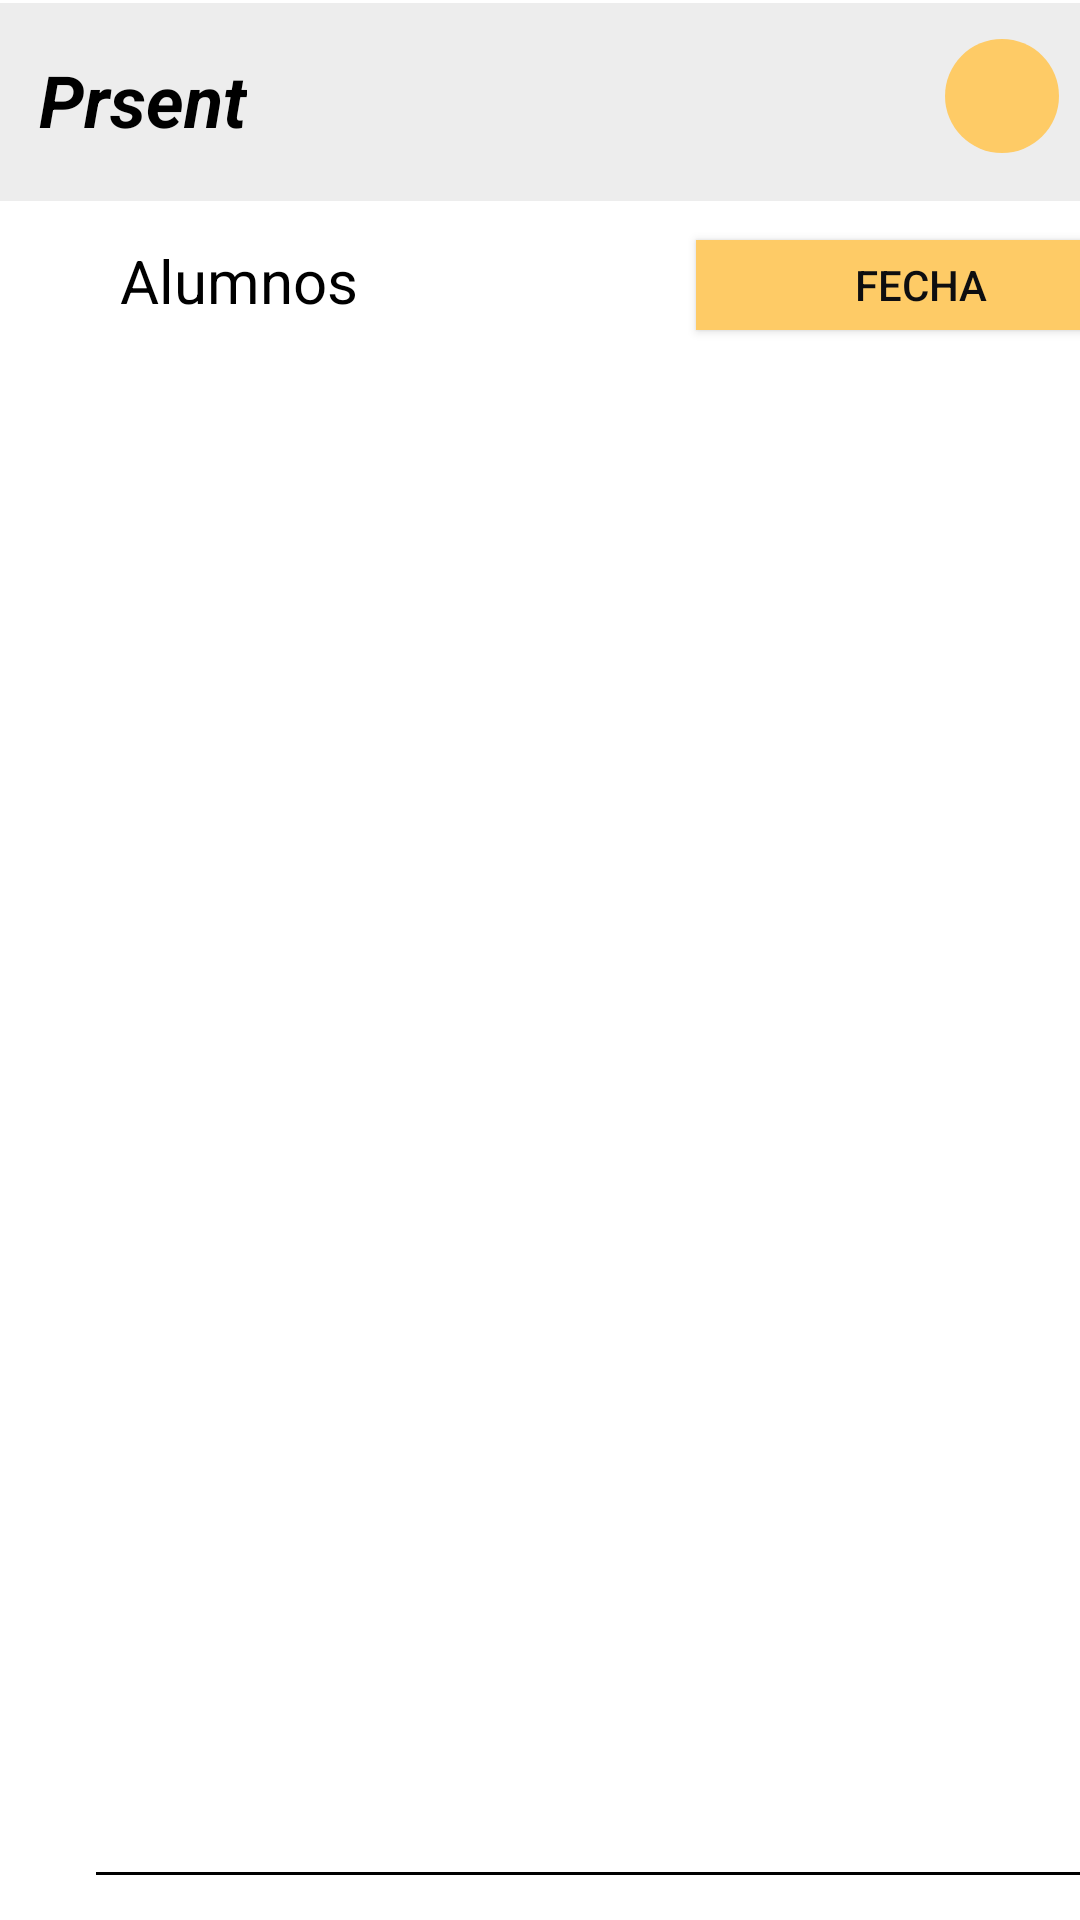

The Android layout XML behind this screen, and the referenced resources:
<!-- AndroidManifest.xml: application theme Theme.MyApplication -->
<!-- res/layout/activity_alumn_list.xml -->
<?xml version="1.0" encoding="utf-8"?>
<androidx.constraintlayout.widget.ConstraintLayout xmlns:android="http://schemas.android.com/apk/res/android"
    xmlns:app="http://schemas.android.com/apk/res-auto"
    xmlns:tools="http://schemas.android.com/tools"
    android:layout_width="match_parent"
    android:layout_height="match_parent"
    android:background="@android:color/white"
    tools:context=".AlumnList">

    <View
        android:id="@+id/view3"
        android:layout_width="350dp"
        android:layout_height="1dp"
        android:layout_marginStart="32dp"
        android:layout_marginTop="624dp"
        android:background="@android:color/black"
        app:layout_constraintStart_toStartOf="parent"
        app:layout_constraintTop_toTopOf="parent" />

    <androidx.appcompat.widget.AppCompatButton
        android:id="@+id/btnAR"
        android:layout_width="150dp"
        android:layout_height="54dp"
        android:layout_marginStart="32dp"
        android:layout_marginTop="644dp"
        android:background="#FECB66"
        android:text="Tomar Lista AR"
        android:textColor="#0e0e10"
        app:cornerRadius="0dp"
        app:layout_constraintStart_toStartOf="parent"
        app:layout_constraintTop_toTopOf="parent" />

    <androidx.appcompat.widget.AppCompatButton
        android:id="@+id/btnDate"
        android:layout_width="150dp"
        android:layout_height="30dp"
        android:layout_marginStart="232dp"
        android:layout_marginTop="80dp"
        android:background="#FECB66"
        android:text="Fecha"
        android:textColor="#0e0e10"
        app:cornerRadius="0dp"
        app:layout_constraintStart_toStartOf="parent"
        app:layout_constraintTop_toTopOf="parent" />

    <androidx.appcompat.widget.AppCompatButton
        android:id="@+id/btnGuardar"
        android:layout_width="150dp"
        android:layout_height="53dp"
        android:layout_marginTop="644dp"
        android:layout_marginEnd="32dp"
        android:background="#7391F9"
        android:text="Guardar"
        android:textColor="#0e0e10"
        app:cornerRadius="0dp"
        app:layout_constraintEnd_toEndOf="parent"
        app:layout_constraintTop_toTopOf="parent" />

    <ListView
        android:id="@+id/lv_alumnos"
        style="@style/Widget.AppCompat.Light.ListView.DropDown"
        android:layout_width="345dp"
        android:layout_height="476dp"
        android:layout_marginStart="32dp"
        android:layout_marginTop="124dp"
        android:textColor="#000000"
        app:layout_constraintStart_toStartOf="parent"
        app:layout_constraintTop_toTopOf="parent"
        android:dividerHeight="10dp"
        />

    <androidx.constraintlayout.widget.ConstraintLayout
        android:layout_width="409dp"
        android:layout_height="66dp"
        android:layout_marginStart="1dp"
        android:layout_marginTop="1dp"
        android:layout_marginEnd="1dp"
        android:background="#EDEDED"
        android:backgroundTint="#EDEDED"
        app:layout_constraintEnd_toEndOf="parent"
        app:layout_constraintStart_toStartOf="parent"
        app:layout_constraintTop_toTopOf="parent">

        <ImageButton
            android:id="@+id/btnReload1"
            android:layout_width="38dp"
            android:layout_height="38dp"
            android:layout_marginTop="12dp"
            android:layout_marginEnd="32dp"
            android:adjustViewBounds="true"
            android:background="@drawable/roundcorner"
            android:src="@drawable/reload"
            android:textColor="#0e0e10"
            app:cornerRadius="0dp"
            app:layout_constraintEnd_toEndOf="parent"
            app:layout_constraintTop_toTopOf="parent" />



        <TextView
            android:id="@+id/textView10"
            android:layout_width="wrap_content"
            android:layout_height="wrap_content"
            android:layout_marginStart="37dp"
            android:layout_marginTop="16dp"
            android:text="Prsent"
            android:textColor="#000000"
            android:textSize="24sp"
            android:textStyle="bold|italic"
            app:layout_constraintStart_toStartOf="parent"
            app:layout_constraintTop_toTopOf="parent" />
    </androidx.constraintlayout.widget.ConstraintLayout>

    <TextView
        android:id="@+id/textView11"
        android:layout_width="wrap_content"
        android:layout_height="wrap_content"
        android:layout_marginStart="40dp"
        android:layout_marginTop="80dp"
        android:text="Alumnos"
        android:textColor="#000000"
        android:textSize="20sp"
        app:layout_constraintStart_toStartOf="parent"
        app:layout_constraintTop_toTopOf="parent" />

</androidx.constraintlayout.widget.ConstraintLayout>
<!-- resources referenced by this layout -->
<resources>
  <!-- drawable roundcorner (drawable) -->
  <?xml version="1.0" encoding="utf-8"?>
  <shape xmlns:android="http://schemas.android.com/apk/res/android">
      <solid android:color="#FECB66" />
      <corners android:radius="400dp" />
  </shape>
  <style name="Theme.MyApplication" parent="Base.Theme.MyApplication" />
  <style name="Base.Theme.MyApplication" parent="Theme.Material3.DayNight.NoActionBar">
          
          
      </style>
</resources>
